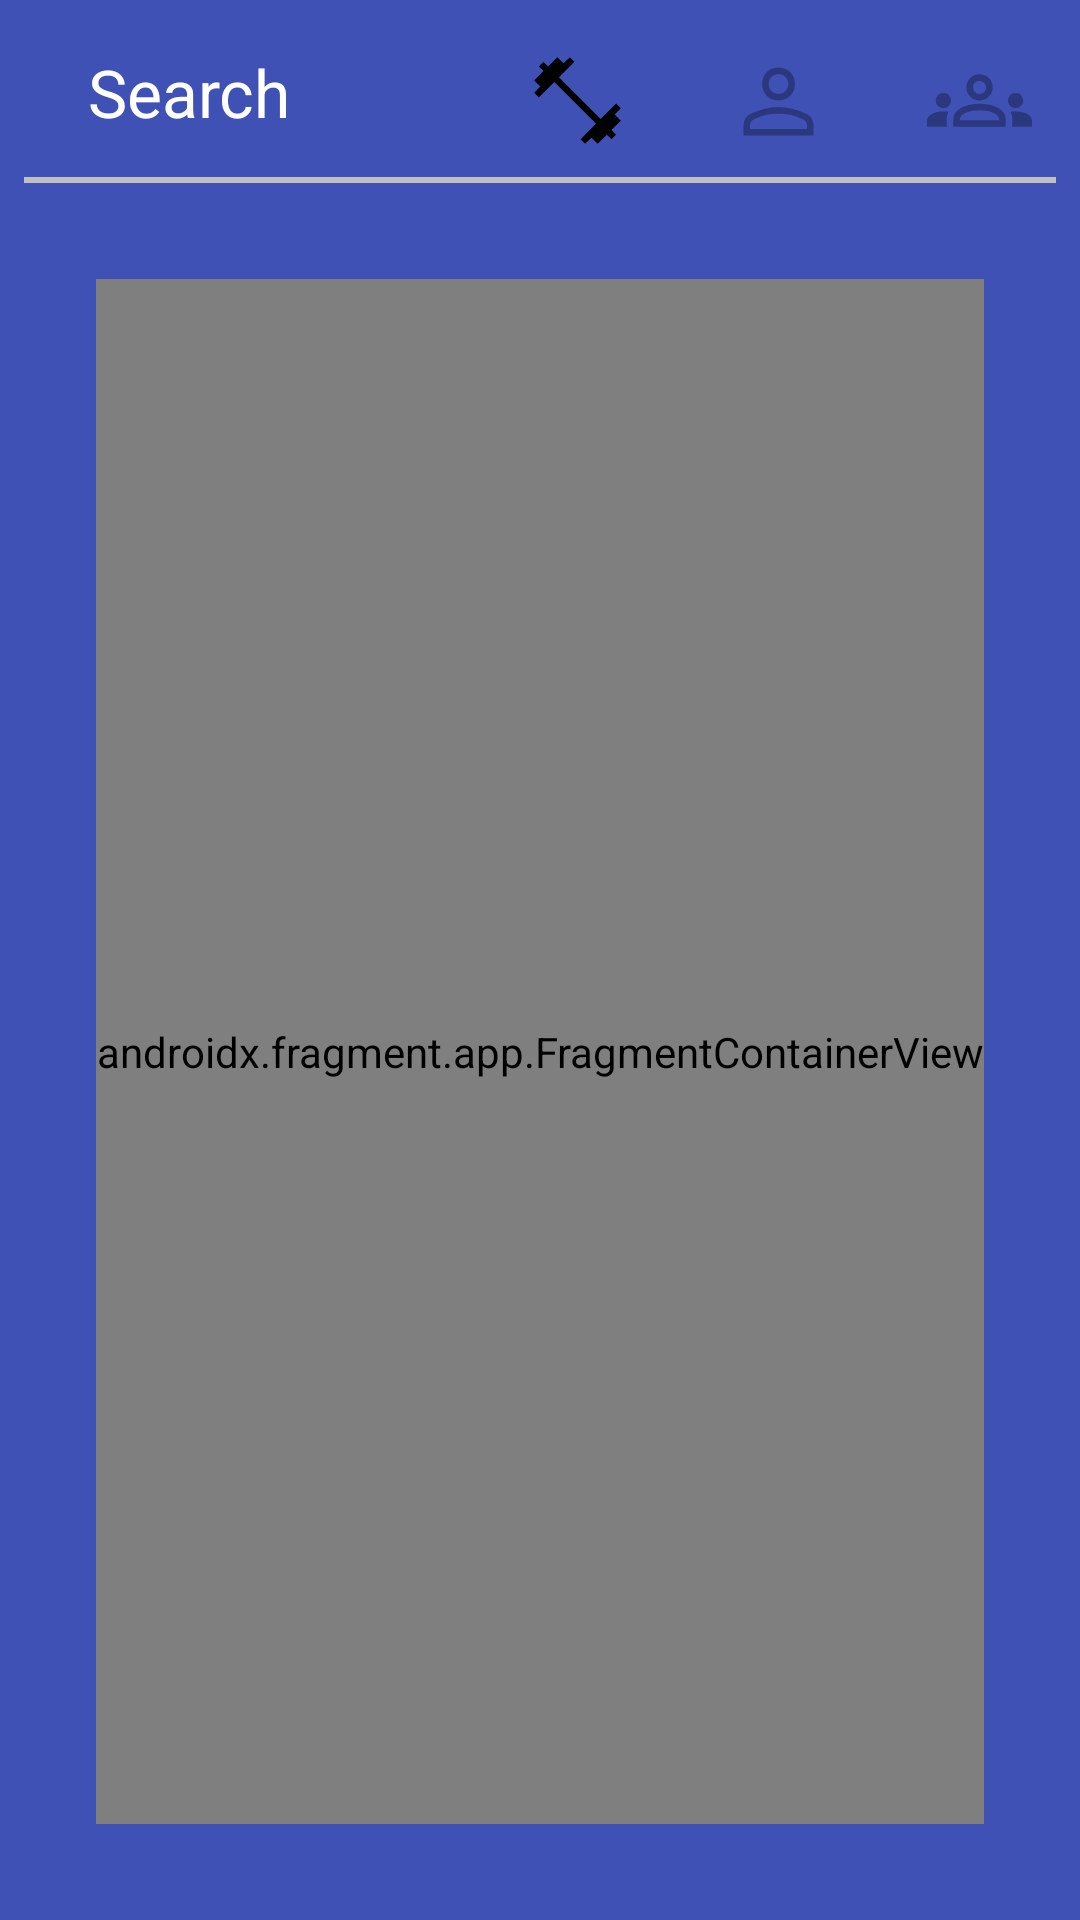

The Android layout XML behind this screen, and the referenced resources:
<!-- AndroidManifest.xml: application theme Theme.NUMAD22Fa_Team27 -->
<!-- res/layout/activity_search.xml -->
<?xml version="1.0" encoding="utf-8"?>
<LinearLayout xmlns:android="http://schemas.android.com/apk/res/android"
    xmlns:app="http://schemas.android.com/apk/res-auto"
    xmlns:tools="http://schemas.android.com/tools"
    android:layout_width="fill_parent"
    android:layout_height="fill_parent"
    android:background="#3F51B5"
    android:orientation="vertical">

    <androidx.core.widget.NestedScrollView
        android:layout_width="match_parent"
        android:layout_height="0dp"
        android:layout_weight="1"
        android:fillViewport="true">

        <androidx.constraintlayout.widget.ConstraintLayout
            android:layout_width="match_parent"
            android:layout_height="match_parent"
            android:orientation="vertical">

            <TextView
                android:id="@+id/title_search"
                android:layout_width="wrap_content"
                android:layout_height="wrap_content"
                android:layout_marginTop="16dp"
                android:text="@string/search"
                android:textSize="22sp"
                app:layout_constraintEnd_toEndOf="parent"
                app:layout_constraintHorizontal_bias="0.1"
                app:layout_constraintStart_toStartOf="parent"
                app:layout_constraintTop_toTopOf="parent" />

            <ImageView
                android:id="@+id/icon_group"
                android:layout_width="35dp"
                android:layout_height="35dp"
                android:layout_marginStart="16dp"
                android:layout_marginTop="16dp"
                android:layout_marginEnd="16dp"
                android:alpha="0.3"
                android:contentDescription="@string/search_for_groups"
                app:layout_constraintEnd_toEndOf="parent"
                app:layout_constraintTop_toTopOf="parent"
                app:srcCompat="@drawable/groups_icon" />

            <ImageView
                android:id="@+id/icon_user"
                android:layout_width="35dp"
                android:layout_height="35dp"
                android:layout_marginTop="16dp"
                android:layout_marginEnd="32dp"
                android:alpha="0.3"
                android:contentDescription="@string/friends_search"
                app:layout_constraintEnd_toStartOf="@id/icon_group"
                app:layout_constraintTop_toTopOf="parent"
                app:srcCompat="@drawable/user_icon" />

            <ImageView
                android:id="@+id/icon_workout"
                android:layout_width="35dp"
                android:layout_height="35dp"
                android:layout_marginTop="16dp"
                android:layout_marginEnd="32dp"
                android:alpha="1"
                android:contentDescription="@string/workout_search"
                app:layout_constraintEnd_toStartOf="@+id/icon_user"
                app:layout_constraintTop_toTopOf="parent"
                app:srcCompat="@drawable/workout_icon" />

            <View
                android:id="@+id/divider"
                android:layout_width="match_parent"
                android:layout_height="2dp"
                android:layout_margin="8dp"
                android:background="#c0c0c0"
                app:layout_constraintTop_toBottomOf="@id/icon_workout" />

            <androidx.fragment.app.FragmentContainerView
                android:id="@+id/fragment_workout_searches"
                android:name="edu.northeastern.numad22fa_team27.workout.fragments.UniversalSearchFragment"
                android:layout_width="match_parent"
                android:layout_height="0dp"
                android:layout_marginStart="32dp"
                android:layout_marginTop="32dp"
                android:layout_marginEnd="32dp"
                android:layout_marginBottom="32dp"
                app:layout_constraintBottom_toBottomOf="parent"
                app:layout_constraintEnd_toEndOf="parent"
                app:layout_constraintStart_toStartOf="parent"
                app:layout_constraintTop_toBottomOf="@id/divider"
                tools:layout="@layout/fragment_user_search" />

        </androidx.constraintlayout.widget.ConstraintLayout>

    </androidx.core.widget.NestedScrollView>

</LinearLayout>
<!-- res/layout/fragment_user_search.xml (included above) -->
<?xml version="1.0" encoding="utf-8"?>
<androidx.constraintlayout.widget.ConstraintLayout xmlns:android="http://schemas.android.com/apk/res/android"
    xmlns:app="http://schemas.android.com/apk/res-auto"
    android:layout_width="match_parent"
    android:layout_height="match_parent"
    android:background="@color/md_theme_light_background">

    
    
    
    
    
    
    
    
    
    
    

    <androidx.appcompat.widget.SearchView
        android:id="@+id/sv_users"
        android:layout_width="0dp"
        android:layout_height="45dp"
        android:layout_marginStart="8dp"
        android:layout_marginTop="16dp"
        android:layout_marginEnd="8dp"
        app:layout_constraintEnd_toEndOf="parent"
        app:layout_constraintStart_toStartOf="parent"
        app:layout_constraintTop_toTopOf="parent" />

    <androidx.recyclerview.widget.RecyclerView
        android:id="@+id/rv_users"
        android:layout_width="wrap_content"
        android:layout_height="wrap_content"
        android:layout_marginTop="8dp"
        app:layout_constraintEnd_toEndOf="parent"
        app:layout_constraintHorizontal_bias="0.1"
        app:layout_constraintStart_toStartOf="parent"
        app:layout_constraintTop_toBottomOf="@id/dropdown_user_sort" />

    <Spinner
        android:id="@+id/dropdown_user_sort"
        android:layout_width="150dp"
        android:layout_height="48dp"
        android:layout_marginHorizontal="16dp"
        android:layout_marginStart="8dp"
        android:layout_marginTop="16dp"
        android:layout_marginEnd="8dp"
        android:contentDescription="@string/workout_category_dropdown"
        android:minHeight="48dp"
        app:layout_constraintEnd_toEndOf="parent"
        app:layout_constraintHorizontal_bias="1.0"
        app:layout_constraintStart_toStartOf="parent"
        app:layout_constraintTop_toBottomOf="@id/sv_users" />

    <TextView
        android:id="@+id/txt_user_sort"
        android:layout_width="wrap_content"
        android:layout_height="wrap_content"
        android:layout_marginTop="30dp"
        android:layout_marginEnd="16dp"
        android:text="@string/sort_by"
        android:textColor="#8D6E63"
        app:layout_constraintEnd_toStartOf="@+id/dropdown_user_sort"
        app:layout_constraintTop_toBottomOf="@+id/sv_users" />

    <TextView
        android:id="@+id/txt_no_user_results"
        android:layout_width="wrap_content"
        android:layout_height="wrap_content"
        android:layout_marginStart="16dp"
        android:layout_marginTop="32dp"
        android:layout_marginEnd="16dp"
        android:text="@string/no_results"
        android:visibility="invisible"
        app:layout_constraintEnd_toEndOf="parent"
        app:layout_constraintStart_toStartOf="parent"
        app:layout_constraintTop_toBottomOf="@+id/dropdown_user_sort" />

</androidx.constraintlayout.widget.ConstraintLayout>
<!-- resources referenced by this layout -->
<resources>
  <color name="md_theme_light_background">#FFFBFE</color>
  <!-- drawable user_icon (drawable) -->
  <vector android:autoMirrored="true" android:height="48dp"
      android:viewportHeight="48" android:viewportWidth="48"
      android:width="48dp" xmlns:android="http://schemas.android.com/apk/res/android">
      <path android:fillColor="#FF000000" android:pathData="M24,23.95q-3.3,0 -5.4,-2.1 -2.1,-2.1 -2.1,-5.4 0,-3.3 2.1,-5.4 2.1,-2.1 5.4,-2.1 3.3,0 5.4,2.1 2.1,2.1 2.1,5.4 0,3.3 -2.1,5.4 -2.1,2.1 -5.4,2.1ZM8,40v-4.7q0,-1.9 0.95,-3.25T11.4,30q3.35,-1.5 6.425,-2.25Q20.9,27 24,27q3.1,0 6.15,0.775 3.05,0.775 6.4,2.225 1.55,0.7 2.5,2.05 0.95,1.35 0.95,3.25L40,40ZM11,37h26v-1.7q0,-0.8 -0.475,-1.525 -0.475,-0.725 -1.175,-1.075 -3.2,-1.55 -5.85,-2.125Q26.85,30 24,30t-5.55,0.575q-2.7,0.575 -5.85,2.125 -0.7,0.35 -1.15,1.075Q11,34.5 11,35.3ZM24,20.95q1.95,0 3.225,-1.275Q28.5,18.4 28.5,16.45q0,-1.95 -1.275,-3.225Q25.95,11.95 24,11.95q-1.95,0 -3.225,1.275Q19.5,14.5 19.5,16.45q0,1.95 1.275,3.225Q22.05,20.95 24,20.95ZM24,16.45ZM24,37Z"/>
  </vector>
  <string name="friends_search">Search for Friends</string>
  <string name="search">Search</string>
  <string name="search_for_groups">Search for Groups</string>
  <string name="workout_category_dropdown">Workout Category Dropdown</string>
  <string name="workout_search">Search for Workouts</string>
  <color name="md_theme_light_onPrimary">#FFFFFF</color>
  <color name="md_theme_light_primary">#6750A4</color>
  <color name="md_theme_light_primaryContainer">#EADDFF</color>
  <color name="md_theme_light_onPrimaryContainer">#21005D</color>
  <color name="md_theme_light_secondary">#625B71</color>
  <color name="md_theme_light_onSecondary">#FFFFFF</color>
  <color name="md_theme_light_secondaryContainer">#E8DEF8</color>
  <color name="md_theme_light_onSecondaryContainer">#1D192B</color>
  <color name="md_theme_light_tertiary">#7D5260</color>
  <color name="md_theme_light_onTertiary">#FFFFFF</color>
  <color name="md_theme_light_tertiaryContainer">#FFD8E4</color>
  <color name="md_theme_light_onTertiaryContainer">#31111D</color>
  <color name="md_theme_light_error">#B3261E</color>
  <color name="md_theme_light_onError">#FFFFFF</color>
  <color name="md_theme_light_errorContainer">#F9DEDC</color>
  <color name="md_theme_light_onErrorContainer">#410E0B</color>
  <color name="md_theme_light_outline">#79747E</color>
  <color name="md_theme_light_onBackground">#1C1B1F</color>
  <color name="md_theme_light_surface">#FFFBFE</color>
  <color name="md_theme_light_onSurface">#1C1B1F</color>
  <color name="md_theme_light_surfaceVariant">#E7E0EC</color>
  <color name="md_theme_light_onSurfaceVariant">#49454F</color>
  <color name="md_theme_light_inverseSurface">#313033</color>
  <color name="md_theme_light_inverseOnSurface">#F4EFF4</color>
  <color name="md_theme_light_inversePrimary">#D0BCFF</color>
</resources>
